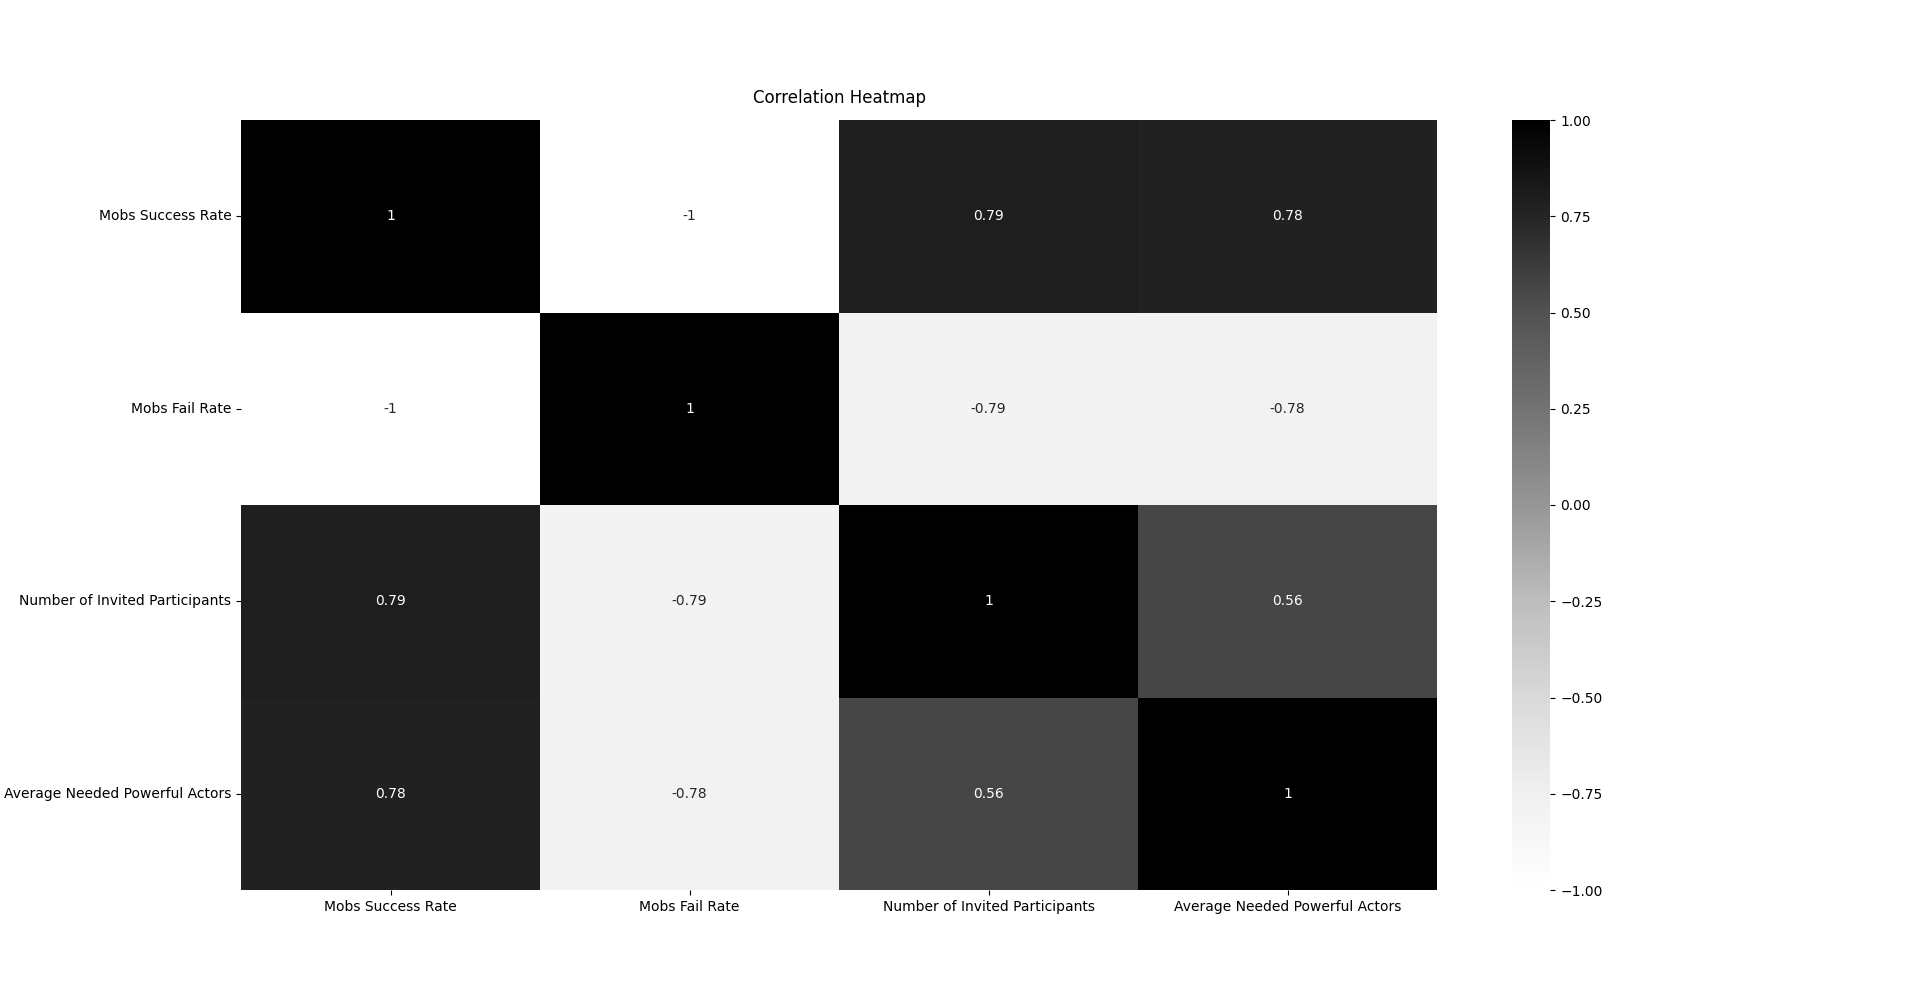

Values plotted in this chart, from the file beside it:
Mobs Success Rate, Mobs Fail Rate, Number of Invited Participants, Average Needed Powerful Actors
47.37, 52.63, 10, 2
42.3, 57.7, 20, 3
41.05, 58.95, 30, 3
40.38, 59.62, 40, 4
51.07, 48.93, 50, 4
49.43, 50.57, 60, 4
47.54, 52.46, 70, 4
47.58, 52.42, 80, 4
46.74, 53.26, 90, 5
54.58, 45.42, 100, 5
60.56, 39.44, 200, 6
64.15, 35.85, 300, 6
68.21, 31.79, 400, 7
72.73, 27.27, 500, 8
74.49, 25.51, 600, 8
77.26, 22.74, 700, 8
79.66, 20.34, 800, 8
82.06, 17.94, 900, 9
83.63, 16.37, 1000, 9
94.11, 5.89, 2000, 10
97.43, 2.57, 3000, 11
98.92, 1.08, 4000, 10
99.52, 0.48, 5000, 12
99.78, 0.22, 6000, 10
99.96, 0.04, 7000, 18
99.98, 0.02, 8000, 3
99.97, 0.03, 9000, 15
99.97, 0.03, 10000, 7
